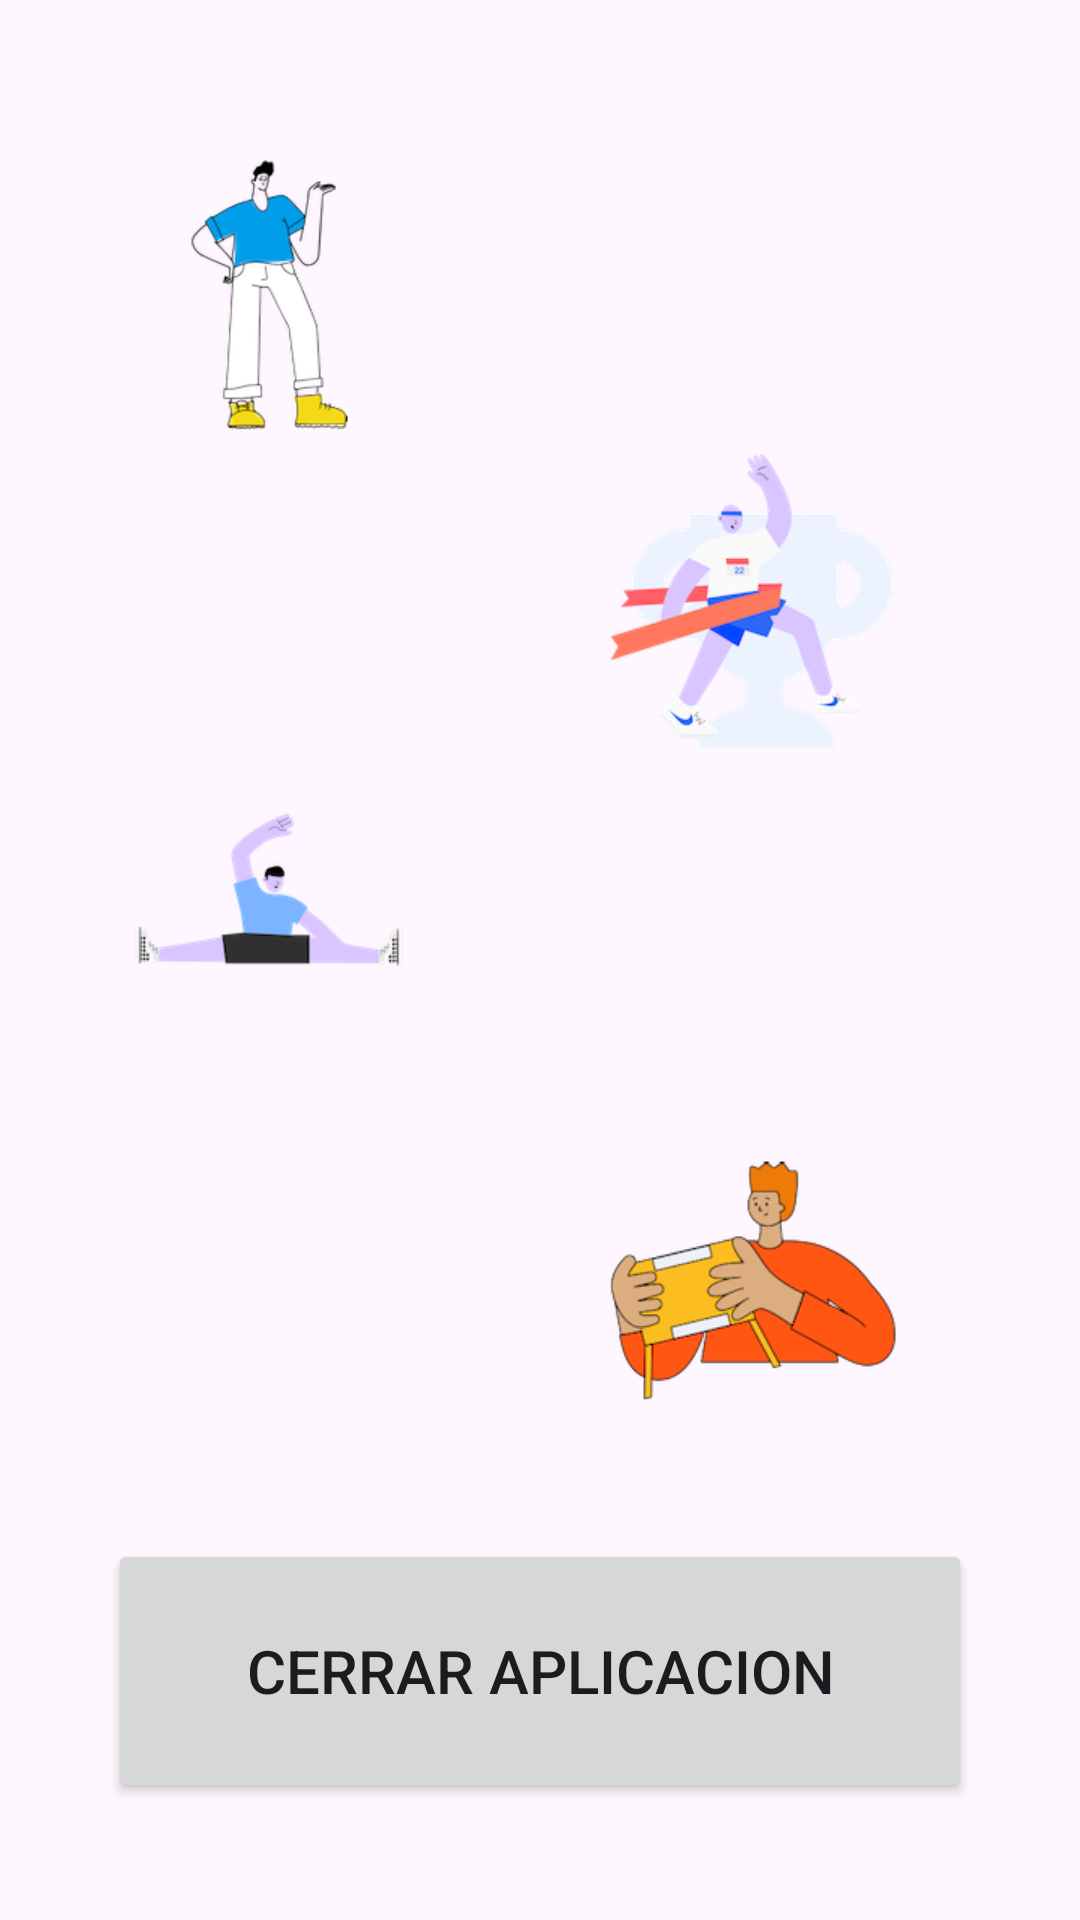

The Android layout XML behind this screen, and the referenced resources:
<!-- AndroidManifest.xml: application theme Theme.Ejercicio_Individual_09 -->
<!-- res/layout/activity_main.xml -->
<?xml version="1.0" encoding="utf-8"?>
<androidx.constraintlayout.widget.ConstraintLayout xmlns:android="http://schemas.android.com/apk/res/android"
    xmlns:app="http://schemas.android.com/apk/res-auto"
    xmlns:tools="http://schemas.android.com/tools"
    android:layout_width="match_parent"
    android:layout_height="match_parent"
    tools:context=".MainActivity">

    <ImageView
        android:id="@+id/foto4"
        android:layout_width="0dp"
        android:layout_height="0dp"
        android:layout_marginEnd="36dp"
        android:layout_marginBottom="158dp"
        android:src="@drawable/ima1"
        app:layout_constraintBottom_toBottomOf="parent"
        app:layout_constraintEnd_toEndOf="parent"
        app:layout_constraintStart_toEndOf="@+id/foto3"
        app:layout_constraintTop_toBottomOf="@+id/foto2" />

    <ImageView
        android:id="@+id/foto1"
        android:layout_width="0dp"
        android:layout_height="0dp"
        android:layout_marginStart="16dp"
        android:layout_marginTop="48dp"
        android:layout_marginEnd="15dp"
        android:layout_marginBottom="98dp"
        android:src="@drawable/ima2"
        app:layout_constraintBottom_toTopOf="@+id/foto3"
        app:layout_constraintEnd_toStartOf="@+id/foto2"
        app:layout_constraintStart_toStartOf="parent"
        app:layout_constraintTop_toTopOf="parent" />

    <ImageView
        android:id="@+id/foto3"
        android:layout_width="0dp"
        android:layout_height="0dp"
        android:layout_marginStart="16dp"
        android:layout_marginEnd="15dp"
        android:layout_marginBottom="167dp"
        android:src="@drawable/ima3"
        app:layout_constraintBottom_toTopOf="@+id/botoncerrar"
        app:layout_constraintEnd_toStartOf="@+id/foto4"
        app:layout_constraintStart_toStartOf="parent"
        app:layout_constraintTop_toBottomOf="@+id/foto1" />

    <ImageView
        android:id="@+id/foto2"
        android:layout_width="0dp"
        android:layout_height="0dp"
        android:layout_marginTop="146dp"
        android:layout_marginEnd="36dp"
        android:layout_marginBottom="119dp"
        android:src="@drawable/ima4"
        app:layout_constraintBottom_toTopOf="@+id/foto4"
        app:layout_constraintEnd_toEndOf="parent"
        app:layout_constraintStart_toEndOf="@+id/foto1"
        app:layout_constraintTop_toTopOf="parent" />

    <Button
        android:id="@+id/botoncerrar"
        android:layout_width="288dp"
        android:layout_height="88dp"
        android:layout_marginStart="62dp"
        android:layout_marginEnd="62dp"
        android:layout_marginBottom="39dp"
        android:text="@string/boton1"
        android:textSize="20sp"
        app:layout_constraintBottom_toBottomOf="parent"
        app:layout_constraintEnd_toEndOf="parent"
        app:layout_constraintStart_toStartOf="parent"
        app:layout_constraintTop_toBottomOf="@+id/foto3" />

</androidx.constraintlayout.widget.ConstraintLayout>
<!-- resources referenced by this layout -->
<resources>
  <!-- drawable ima1: png bitmap (drawable, 20714 bytes) -->
  <!-- drawable ima2: png bitmap (drawable, 15067 bytes) -->
  <!-- drawable ima3: png bitmap (drawable, 10725 bytes) -->
  <!-- drawable ima4: png bitmap (drawable, 20312 bytes) -->
  <string name="boton1">Cerrar Aplicacion</string>
  <style name="Theme.Ejercicio_Individual_09" parent="Base.Theme.Ejercicio_Individual_09" />
  <style name="Base.Theme.Ejercicio_Individual_09" parent="Theme.Material3.DayNight.NoActionBar">
          
          
      </style>
</resources>
